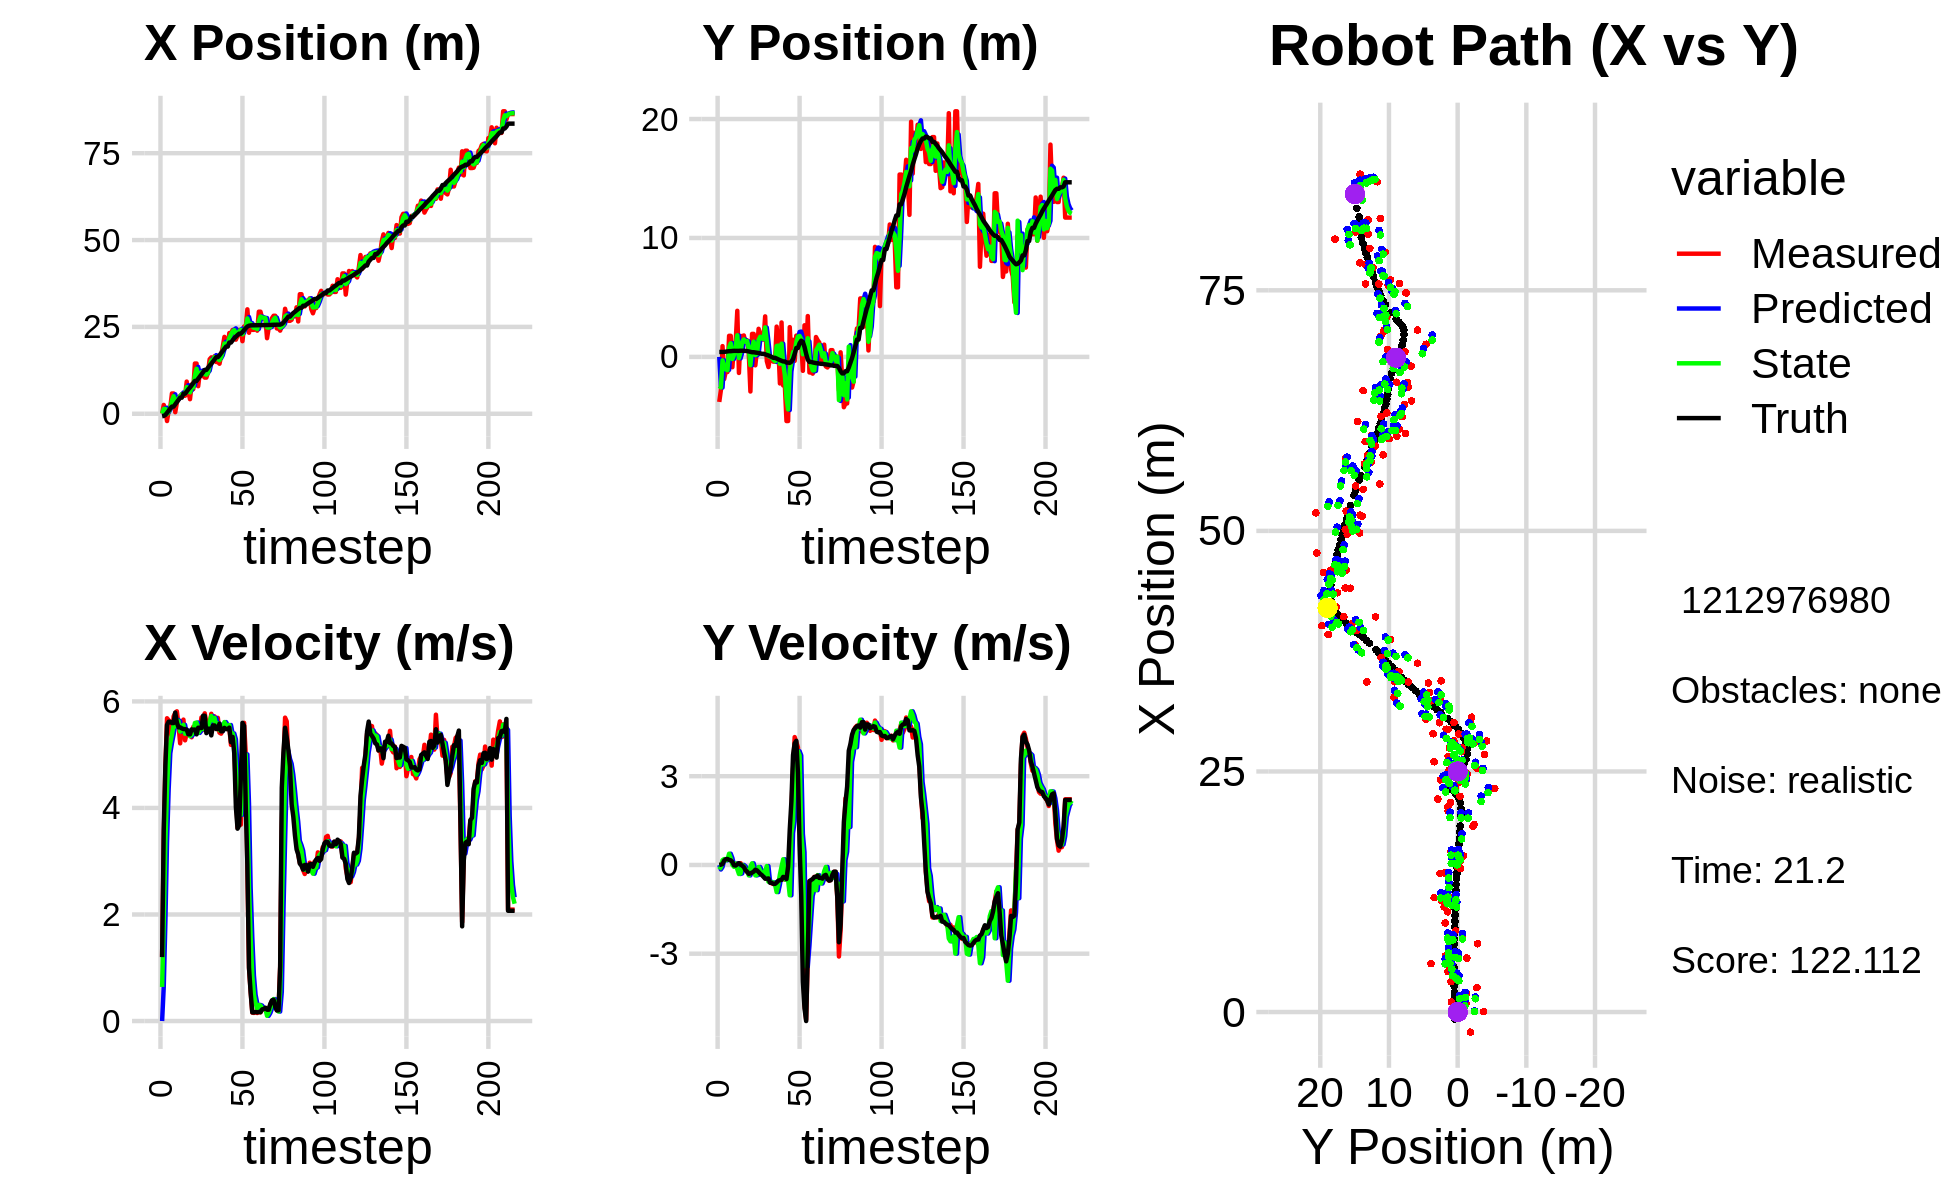

Values plotted in this chart, from the file beside it:
0.000000000000000000e+00, 0.000000000000000000e+00, 0.000000000000000000e+00, -0.000000000000000000e+00, 0.000000000000000000e+00, 0.000000000000000000e+00, 0.000000000000000000e+00, 0.000000000000000000e+00, 0.000000000000000000e+00, 0.000000000000000000e+00, 0.000000000000000000e+00, 0.000000000000000000e+00, -7.204352020535187417e-01, 4.150458576309119518e-01, 0.000000000000000000e+00, 0.000000000000000000e+00, 0.000000000000000000e+00, 5.388736826716922224e-05
3.757441082648682595e-02, -3.786152243566236919e+00, 1.207999905687953346e+00, -3.069550847742318826e-04, 0.000000000000000000e+00, 0.000000000000000000e+00, 0.000000000000000000e+00, 0.000000000000000000e+00, 5.215659103231691518e-02, -2.437839329734662552e+00, 6.397735282921040989e-01, -1.532807815234294158e-01, -7.204352020535187417e-01, 4.150458576309119518e-01, 1.199999999999999956e+00, 0.000000000000000000e+00, 1.200000047683715820e+00, 2.541019057389348745e-04
2.536770761000505914e+00, -2.793235778687550130e+00, 3.430998852859935777e+00, 2.798644158526853408e-03, 1.161339438615273251e-01, -2.453167407887005602e+00, 6.397735282921040989e-01, -1.532807815234294158e-01, 1.385629277113686886e+00, -2.567582121709758525e+00, 1.865724967641027021e+00, -7.006987943811494868e-02, -6.239805818119333880e-01, 4.150512213654685700e-01, 3.600000000000000089e+00, 8.000000000000000167e-03, 3.599999904632568359e+00, -8.156935218721628189e-04
1.043941795609420131e+00, 9.073901037243085055e-01, 4.774788550452108815e+00, 4.494673770621220726e-02, 1.572201773877789588e+00, -2.574589109653570240e+00, 1.865724967641027021e+00, -7.006987943811494868e-02, 1.392318079046084067e+00, -3.003129433902986811e-01, 3.357331685670691179e+00, 1.618845726112086991e-01, -3.275213837251823024e-01, 4.156352731805341150e-01, 4.799999999999999822e+00, 3.300000000000000155e-02, 4.800000190734863281e+00, -9.413068182766437531e-03
-2.090682804299865971e+00, -1.859682379371690120e+00, 5.683537220513639632e+00, 1.673295792471810317e-01, 1.728051247613153318e+00, -2.841244861291777890e-01, 3.357331685670691179e+00, 1.618845726112086991e-01, -6.648448704011600263e-02, -7.689552342580308064e-01, 4.350484127528405409e+00, 1.994581943058331974e-01, 2.582826020014223345e-01, 4.222828761578927836e-01, 5.557999999999999829e+00, 1.479999999999999927e-01, 5.559999942779541016e+00, -2.943259663879871368e-02
9.325189037035305217e-01, -1.206810948740431488e+00, 5.647553037357085692e+00, 1.662701653657328027e-01, 3.685639257127245605e-01, -7.490094148274475394e-01, 4.350484127528405409e+00, 1.994581943058331974e-01, 6.360885778686082848e-01, -1.052759025851716990e+00, 5.029202344883458409e+00, 1.550083651428951770e-01, 8.944138882476042607e-01, 4.411431566419757311e-01, 5.618999999999999773e+00, 1.940000000000000058e-01, 5.622000217437744141e+00, -2.943259663879871368e-02
1.926695764306909586e+00, -1.271195494716210517e+00, 5.423696301011224463e+00, 1.893354991908690610e-01, 1.139008812356954170e+00, -1.037258189337427527e+00, 5.029202344883458409e+00, 1.550083651428951770e-01, 1.527965628365780759e+00, -1.112489569140535650e+00, 5.217224848218942945e+00, 1.796875979363203868e-01, 1.536938608141849461e+00, 4.637543322871799378e-01, 5.618000000000000327e+00, 2.010000000000000120e-01, 5.622000217437744141e+00, -3.489477187395095825e-02
5.843198478571514975e+00, 1.772705404294137921e+00, 5.319900347917590366e+00, 1.816281940974387998e-01, 2.049688113187674965e+00, -1.094520809346903656e+00, 5.217224848218942945e+00, 1.796875979363203868e-01, 3.769678931290116441e+00, 7.737132734569269754e-01, 5.375934477876244344e+00, 3.800819453436835582e-01, 2.060898721097990105e+00, 4.814706724741534827e-01, 5.592999999999999972e+00, 1.729999999999999871e-01, 5.596000194549560547e+00, -3.412802144885063171e-02
5.843198478571514975e+00, 1.772705404294137921e+00, 5.716687420265217590e+00, 1.626172445073658657e-01, 4.307272379077740965e+00, 8.117214679912952979e-01, 5.375934477876244344e+00, 3.800819453436835582e-01, 5.045510400332656076e+00, 1.141089434089778365e+00, 5.553660538092307419e+00, 2.347034293691462881e-01, 2.060898721097990105e+00, 4.814706724741534827e-01, 5.594000000000000306e+00, 1.570000000000000007e-01, 5.596000194549560547e+00, -2.843839302659034729e-02
4.524473551992648779e-01, -8.662882535498410697e-01, 5.782123375007553356e+00, 1.006885691113540010e-01, 5.600876454141887173e+00, 1.164559777026692888e+00, 5.553660538092307419e+00, 2.347034293691462881e-01, 3.251690862030176099e+00, -1.721553169770393410e-01, 5.529352530763852691e+00, 4.715322397614518657e-03, 2.711712777906632788e+00, 4.996697215966909300e-01, 5.790000000000000036e+00, 1.010000000000000064e-01, 5.790999889373779297e+00, -1.741201058030128479e-02
3.163851708040055222e+00, 9.536669380540139240e-01, 5.813992016501425830e+00, -9.712888648043671927e-03, 3.804626115106561457e+00, -1.716837847372778836e-01, 5.529352530763852691e+00, 4.715322397614518657e-03, 3.511343008095276552e+00, 1.769009601785172248e-01, 5.651403791275084743e+00, -6.422263641089069608e-02, 3.357903421184884163e+00, 5.096792706912915971e-01, 5.604000000000000092e+00, -1.200000000000000025e-02, 5.604000091552734375e+00, 1.670604222454130650e-03
4.872312605824953735e+00, 1.225934541359322560e+00, 5.562970500879515612e+00, -1.817844293109658824e-02, 4.076483387222785026e+00, 1.704786965374281427e-01, 5.651403791275084743e+00, -6.422263641089069608e-02, 4.440688370296926202e+00, 8.484338698619151575e-01, 5.628172547509601387e+00, 4.956439348048964633e-02, 3.996010720807217975e+00, 5.082710736209600233e-01, 5.512999999999999901e+00, -1.899999999999999953e-02, 5.513000011444091797e+00, 3.267746651545166969e-03
5.032118112189583492e+00, 3.877283125020907217e+00, 5.212766901728422830e+00, 4.927838226955359724e-02, 5.003505625047885985e+00, 8.533903092099641707e-01, 5.628172547509601387e+00, 4.956439348048964633e-02, 5.004961864768287860e+00, 1.818210660505344300e+00, 5.434578309228348836e+00, -1.410646230029282688e-01, 4.631142556908535823e+00, 5.071876328851834259e-01, 5.512999999999999901e+00, 2.100000000000000130e-02, 5.513000011444091797e+00, -9.453120641410350800e-03
5.609312475070668214e+00, -1.348520311055860121e+00, 5.573750833132046445e+00, 5.269090857280644274e-02, 5.548419695691122477e+00, 1.804104198205051413e+00, 5.434578309228348836e+00, -1.410646230029282688e-01, 5.578312288022878818e+00, -9.527900086902785226e-02, 5.504328898782402391e+00, -3.053130321178599282e-01, 4.631142556908535823e+00, 5.071876328851834259e-01, 5.493999999999999773e+00, 5.899999999999999689e-02, 5.493999958038330078e+00, -9.453120641410350800e-03
5.180805623720297959e+00, 1.749216041018206491e+00, 5.657676244501254281e+00, 6.052624283688984308e-02, 6.128745177901119057e+00, -1.258103040808138395e-01, 5.504328898782402391e+00, -3.053130321178599282e-01, 5.689217761158967157e+00, 4.049254887537365732e-01, 5.559990178571623254e+00, -2.859560318598331485e-01, 5.784016549428874221e+00, 5.184995743716390715e-01, 5.480000000000000426e+00, 1.700000000000000122e-02, 5.480000019073486328e+00, -1.069766655564308167e-02
5.180805623720297959e+00, 1.749216041018206491e+00, 5.268992412037663442e+00, -8.973554448856307930e-03, 6.245216779016129038e+00, 3.763298855677532639e-01, 5.559990178571623254e+00, -2.859560318598331485e-01, 5.749911267952938942e+00, 1.276551519024591963e+00, 5.392594286078153054e+00, 2.150033536044204663e-03, 5.784016549428874221e+00, 5.184995743716390715e-01, 5.480000000000000426e+00, -2.400000000000000050e-02, 5.480000019073486328e+00, 1.703085727058351040e-03
9.261112869169568995e+00, 1.802774338465262138e+00, 5.406992223347218740e+00, -9.208580185065195003e-03, 6.289170696560754337e+00, 1.276766522378196322e+00, 5.392594286078153054e+00, 2.150033536044204663e-03, 7.678384901943969609e+00, 1.463466121549128696e+00, 5.453115366682877330e+00, -4.026796836736752649e-02, 6.412943780546656924e+00, 5.164807125634696128e-01, 5.469999999999999751e+00, -6.700000000000000400e-02, 5.469999790191650391e+00, 1.703085727058351040e-03
6.286468625243580632e+00, 1.185931718454463768e+00, 5.415399735983426055e+00, -1.678454557089383015e-01, 8.223696438612257964e+00, 1.459439324712392017e+00, 5.453115366682877330e+00, -4.026796836736752649e-02, 7.328015905360928173e+00, 1.265234787922480342e+00, 5.389778620920639973e+00, -1.427488007428394101e-01, 7.048359811525322094e+00, 5.047170281650783519e-01, 5.383000000000000007e+00, -1.789999999999999925e-01, 5.386000156402587891e+00, 3.098418377339839935e-02
4.195016801570535137e+00, 1.400116031615922019e+00, 5.442529311036140349e+00, -2.440864595449427632e-01, 7.866993767452992614e+00, 1.250959907848196329e+00, 5.389778620920639973e+00, -1.427488007428394101e-01, 6.154557626288059247e+00, 1.331714032405742820e+00, 5.346191162703413546e+00, -1.915714715861830120e-01, 7.571402490572446631e+00, 4.884464208381308348e-01, 5.381000000000000227e+00, -2.240000000000000047e-01, 5.386000156402587891e+00, 4.481795057654380798e-02
8.433692991805809669e+00, 2.958309110646581419e-01, 5.326668831845553065e+00, -2.980344994683275517e-01, 6.689176742558400335e+00, 1.312556885247124550e+00, 5.346191162703413546e+00, -1.915714715861830120e-01, 7.495804217591146568e+00, 6.969245606372551638e-01, 5.376331360985041385e+00, -3.531971655963307422e-01, 8.193030297984090993e+00, 4.600005359215047496e-01, 5.474000000000000199e+00, -3.019999999999999907e-01, 5.481999874114990234e+00, 5.589310824871063232e-02
7.094526827228456511e+00, -2.906824603790435280e+00, 5.521364488671445692e+00, -3.089279911537601286e-01, 8.033437353689651061e+00, 6.616048440776221007e-01, 5.376331360985041385e+00, -3.531971655963307422e-01, 7.599219162195959498e+00, -6.957676585533854041e-01, 5.427287844980931197e+00, -5.980480898108231358e-02, 8.820841729591723634e+00, 4.253332468815190226e-01, 5.469000000000000306e+00, -2.859999999999999765e-01, 5.477000236511230469e+00, 5.589310824871063232e-02
1.446079438913329085e+01, 1.934553736825462833e+00, 5.481819758466145664e+00, -2.806624640071861965e-01, 8.141947946694052973e+00, -7.017481394514936133e-01, 5.427287844980931197e+00, -5.980480898108231358e-02, 1.106828170024196112e+01, 7.441380223511805392e-01, 5.594342887966103461e+00, 5.535928688320987390e-02, 9.447207391408095845e+00, 3.941596693713108612e-01, 5.471000000000000085e+00, -2.590000000000000080e-01, 5.477000236511230469e+00, 5.115411058068275452e-02
1.446079438913329085e+01, 1.934553736825462833e+00, 5.495630736906456981e+00, -2.191866865687660537e-01, 1.162771598903857218e+01, 7.496739510395015182e-01, 5.594342887966103461e+00, 5.535928688320987390e-02, 1.294531674409050659e+01, 1.278314710278234845e+00, 5.602710064924290023e+00, -1.346190271004291672e-01, 9.447207391408095845e+00, 3.941596693713108612e-01, 5.381000000000000227e+00, -2.250000000000000056e-01, 5.385000228881835938e+00, 3.986268118023872375e-02
7.932585657161244974e+00, -7.065005060820074290e-01, 5.454186230665105661e+00, -1.752117189975267164e-01, 1.350558775058293648e+01, 1.264852807568191961e+00, 5.602710064924290023e+00, -1.346190271004291672e-01, 1.092107821274847979e+01, 1.528078266407952857e-01, 5.408874864939092753e+00, -3.526487499014770988e-01, 1.006896871356728518e+01, 3.698958397625167760e-01, 5.504999999999999893e+00, -1.620000000000000051e-01, 5.506999969482421875e+00, 3.211322054266929626e-02
1.191135805840421469e+01, 5.940067899403501661e-01, 5.477916289731830979e+00, -1.838301859235530467e-01, 1.146196569924238950e+01, 1.175429516506475702e-01, 5.408874864939092753e+00, -3.526487499014770988e-01, 1.167281891840636376e+01, 2.690825264491181756e-01, 5.450747382742856750e+00, -3.347088509000175627e-01, 1.070036405311138417e+01, 3.504334816919874585e-01, 5.503999999999999559e+00, -1.839999999999999969e-01, 5.506999969482421875e+00, 3.354582563042640686e-02
1.158879327793582448e+01, 2.362957907433252736e+00, 5.698642451273834730e+00, -2.471642551455836279e-01, 1.221789365668064953e+01, 2.356116413591164138e-01, 5.450747382742856750e+00, -3.347088509000175627e-01, 1.193087852381257896e+01, 1.426628775084083589e+00, 5.556524246227456665e+00, -6.793201245307201042e-02, 1.133483403937121814e+01, 3.272110952303006193e-01, 5.498999999999999666e+00, -2.389999999999999902e-01, 5.504000186920166016e+00, 4.334531351923942566e-02
1.092147868900593011e+01, 1.973359486757483738e+00, 5.463533938726093275e+00, -2.857271935771385496e-01, 1.248653094843532507e+01, 1.419835573838776455e+00, 5.556524246227456665e+00, -6.793201245307201042e-02, 1.175603646357145848e+01, 1.695405781355173058e+00, 5.480641749834173737e+00, -1.860691948326736733e-01, 1.196705907584547646e+01, 2.984340394960804388e-01, 5.732000000000000206e+00, -3.009999999999999898e-01, 5.739999771118164062e+00, 5.224953964352607727e-02
1.041373890685633441e+01, 1.461114285683880576e+00, 5.776106514380635382e+00, -3.020738449995645780e-01, 1.230410063855487657e+01, 1.676798861871905633e+00, 5.480641749834173737e+00, -1.860691948326736733e-01, 1.143309045540525304e+01, 1.535025398432515065e+00, 5.582253175670658152e+00, -2.828293717264502849e-01, 1.262398236984822120e+01, 2.614666206190984776e-01, 5.730000000000000426e+00, -3.430000000000000271e-01, 5.739999771118164062e+00, 5.224953964352607727e-02
1.041373890685633441e+01, 1.461114285683880576e+00, 5.594164869492149528e+00, -3.791661921445558248e-01, 1.199131577297231921e+01, 1.506742461259870103e+00, 5.582253175670658152e+00, -2.828293717264502849e-01, 1.125765705020780061e+01, 1.507581309459181451e+00, 5.555960057643076766e+00, -3.099270181230553423e-01, 1.262398236984822120e+01, 2.614666206190984776e-01, 5.403999999999999915e+00, -4.020000000000000240e-01, 5.419000148773193359e+00, 6.767536699771881104e-02
1.188388794677319282e+01, 3.408394677777162318e+00, 5.514349533227212774e+00, -4.415585384698259563e-01, 1.181325305597210829e+01, 1.476588607646875939e+00, 5.555960057643076766e+00, -3.099270181230553423e-01, 1.184521611088948667e+01, 2.483853042095905295e+00, 5.537459603744983916e+00, -1.985346775210811987e-01, 1.325585073214588938e+01, 2.165862154943307694e-01, 5.488000000000000433e+00, -4.650000000000000244e-01, 5.507999897003173828e+00, 7.990396767854690552e-02
1.569533437512031426e+01, -3.510589319620432969e-01, 5.564982500326825843e+00, -4.724353894003677778e-01, 1.239896207126398586e+01, 2.463999574343797239e+00, 5.537459603744983916e+00, -1.985346775210811987e-01, 1.393264094742259118e+01, 1.307887876280055650e+00, 5.617939943813935244e+00, -3.767143747279691479e-02, 1.388108533598418859e+01, 1.651259936095777758e-01, 5.488000000000000433e+00, -4.630000000000000226e-01, 5.507999897003173828e+00, 8.469124883413314819e-02
1.623032706986018781e+01, -8.526140612514497841e-01, 5.767376671761832441e+00, -4.998877109076546588e-01, 1.449443494180398417e+01, 1.304120732532775939e+00, 5.617939943813935244e+00, -3.767143747279691479e-02, 1.530284511445277573e+01, 7.671468532219094527e-02, 5.726483336329698304e+00, -5.657542678596250152e-01, 1.439891141634170069e+01, 1.214325266520874802e-01, 5.362000000000000099e+00, -4.560000000000000164e-01, 5.381999969482421875e+00, 8.645898103713989258e-02
1.509525898889223150e+01, -1.104017548485415959e-02, 5.585869306190198280e+00, -5.809664922433399603e-01, 1.587549344808574503e+01, 2.013925853622844375e-02, 5.726483336329698304e+00, -5.657542678596250152e-01, 1.550965286507200958e+01, 9.232722969533792290e-03, 5.643130902943418015e+00, -5.676575755893149555e-01, 1.502376073598190231e+01, 6.273595783944528603e-02, 5.548000000000000043e+00, -6.029999999999999805e-01, 5.580999851226806641e+00, 1.036338508129119873e-01
1.657790076777290267e+01, -3.967250614391289176e-02, 5.718449758196398669e+00, -6.203504617400045218e-01, 1.607396595536635076e+01, -4.753303458939770604e-02, 5.643130902943418015e+00, -5.676575755893149555e-01, 1.630934562867244253e+01, -5.295508812150908490e-02, 5.689921546608895042e+00, -6.017587547307061691e-01, 1.566003316620959041e+01, -6.004946053889312872e-03, 5.548000000000000043e+00, -6.059999999999999831e-01, 5.580999851226806641e+00, 1.080597043037414551e-01
1.491281741844804110e+01, -3.973432354053459958e-01, 5.481261297936840471e+00, -6.443106185936581243e-01, 1.687833778333333257e+01, -1.131309635945797060e-01, 5.689921546608895042e+00, -6.017587547307061691e-01, 1.596012803999004070e+01, -2.329698209580710055e-01, 5.549453831342288979e+00, -5.885289260387535082e-01, 1.630361646399435571e+01, -7.758830704993882610e-02, 5.482000000000000206e+00, -6.370000000000000107e-01, 5.519000053405761719e+00, 1.170109137892723083e-01
1.491281741844804110e+01, -3.973432354053459958e-01, 5.690818452220034018e+00, -6.689436167975116865e-01, 1.651507342312427085e+01, -2.918227135619463342e-01, 5.549453831342288979e+00, -5.885289260387535082e-01, 1.577413344441296061e+01, -3.597253570046773374e-01, 5.583661106107457250e+00, -6.535450525685572165e-01, 1.630361646399435571e+01, -7.758830704993882610e-02, 5.482000000000000206e+00, -6.390000000000000124e-01, 5.519000053405761719e+00, 1.101165339350700378e-01
1.440310782216757879e+01, 2.546497953750485710e+00, 5.413015301179324723e+00, -5.984834412832624739e-01, 1.633249955502370554e+01, -4.250798622615330480e-01, 5.583661106107457250e+00, -6.535450525685572165e-01, 1.543207613217300178e+01, 9.191245319675047654e-01, 5.462007166312599971e+00, -9.171982533409746008e-01, 1.683031553027718985e+01, -1.385329832974917796e-01, 5.581999999999999851e+00, -5.939999999999999725e-01, 5.612999916076660156e+00, 1.101165339350700378e-01
1.668830031201093789e+01, 9.497364891288069266e-01, 5.394542395871956941e+00, -5.548331355411518784e-01, 1.597827684880426169e+01, 8.274047066334072609e-01, 5.462007166312599971e+00, -9.171982533409746008e-01, 1.630655721079608611e+01, 9.469120384124707357e-01, 5.444505720962986572e+00, -6.603226899953651419e-01, 1.746243184819673644e+01, -2.063286172924479189e-01, 5.437999999999999723e+00, -5.320000000000000284e-01, 5.464000225067138672e+00, 1.024904474616050720e-01
1.928618818517551148e+01, -2.232038722693407529e+00, 5.476358952738315189e+00, -5.200892455590883090e-01, 1.685100778289238477e+01, 8.808797694129342215e-01, 5.444505720962986572e+00, -6.603226899953651419e-01, 1.798340321583147627e+01, -5.822124693445038801e-01, 5.510214028149349019e+00, -3.185307087521349612e-01, 1.808139127545490155e+01, -2.675216066284289429e-01, 5.440000000000000391e+00, -5.150000000000000133e-01, 5.464000225067138672e+00, 9.468591213226318359e-02
2.212835472842204965e+01, 2.895644439362742517e+00, 5.565141310801860364e+00, -5.049199808414417401e-01, 1.853442461864641189e+01, -6.140655402197173762e-01, 5.510214028149349019e+00, -3.185307087521349612e-01, 2.020427655928767763e+01, 1.114254835183673631e+00, 5.611731390057475011e+00, -5.318284828833130806e-02, 1.871101468796699052e+01, -3.262939315598037959e-01, 5.503000000000000114e+00, -5.020000000000000018e-01, 5.526000022888183594e+00, 9.048131853342056274e-02
1.948806281376296212e+01, -2.403261112413533240e+00, 5.550174001918327882e+00, -4.059485007899448217e-01, 2.076544969829342335e+01, 1.108936550354840511e+00, 5.611731390057475011e+00, -5.318284828833130806e-02, 2.017055935847366754e+01, -5.047805955412227874e-01, 5.555718271761776350e+00, 1.930121872605349842e-01, 1.933878225108519544e+01, -3.808132873070050328e-01, 5.480000000000000426e+00, -4.040000000000000258e-01, 5.493999958038330078e+00, 7.301156967878341675e-02
1.948806281376296212e+01, -2.403261112413533240e+00, 5.498870458895535940e+00, -4.938255414219770989e-01, 2.072613118564984447e+01, -4.854793768151692834e-01, 5.555718271761776350e+00, 1.930121872605349842e-01, 2.015005892473705984e+01, -1.524033286946658849e+00, 5.502588121269019084e+00, -4.926222951900489089e-01, 1.933878225108519544e+01, -3.808132873070050328e-01, 5.477999999999999758e+00, -4.219999999999999862e-01, 5.493999958038330078e+00, 8.956464380025863647e-02
2.322870677722893262e+01, -5.390793012253126903e+00, 5.504931254268287333e+00, -3.938190895233280586e-01, 2.070031773686396193e+01, -1.573295516465663679e+00, 5.502588121269019084e+00, -4.926222951900489089e-01, 2.187518929765951370e+01, -3.421060050907189787e+00, 5.556229148443687649e+00, -7.670305399462268303e-02, 2.049746030592305246e+01, -4.769498568907841740e-01, 5.506999999999999673e+00, -4.769999999999999796e-01, 5.527999877929687500e+00, 7.141765952110290527e-02
2.322870677722893262e+01, -5.390793012253126903e+00, 5.183752056276061282e+00, -3.708421451284169001e-01, 2.243081221250388069e+01, -3.428730356306652016e+00, 5.556229148443687649e+00, -7.670305399462268303e-02, 2.279372853050927006e+01, -4.417298934898237661e+00, 5.394194410677688900e+00, -5.060578092425590535e-01, 2.049746030592305246e+01, -4.769498568907841740e-01, 5.235000000000000320e+00, -5.299999999999999850e-02, 5.235000133514404297e+00, 7.141765952110290527e-02
2.412970465418118948e+01, 2.504461719017830656e+00, 5.368361284934266564e+00, 2.461176414357106879e-01, 2.333314797157703779e+01, -4.467904715822493600e+00, 5.394194410677688900e+00, -5.060578092425590535e-01, 2.370270414294231998e+01, -1.122727944462096339e+00, 5.398366461533301575e+00, -1.024728443645825937e+00, 2.112700933222156152e+01, -4.982791413857691198e-01, 5.333000000000000185e+00, 1.191999999999999948e+00, 5.465000152587890625e+00, -4.581387341022491455e-02
2.384767383372106053e+01, -9.395872254247150668e-02, 5.187722778113064592e+00, 1.829899609276471217e+00, 2.424254078909564925e+01, -1.225200788826678933e+00, 5.398366461533301575e+00, -1.024728443645825937e+00, 2.405483188402299533e+01, -3.685096497593509657e-01, 5.289093468296159450e+00, 1.078080405790919460e+00, 2.173154920379537458e+01, -4.041764003059088450e-01, 5.025999999999999801e+00, 2.145999999999999908e+00, 5.465000152587890625e+00, -3.391106724739074707e-01
2.133213406808124546e+01, 1.438856197761502198e+00, 4.319699874596182987e+00, 3.250389281027118216e+00, 2.458374123085260976e+01, -2.607016091802590307e-01, 5.289093468296159450e+00, 1.078080405790919460e+00, 2.305275116852784123e+01, 4.098847019726045704e-01, 4.756579161122264310e+00, 1.487714276715256911e+00, 2.219449132708253458e+01, -1.707606776378584323e-01, 4.011000000000000121e+00, 3.717999999999999972e+00, 5.468999862670898438e+00, -6.450718641281127930e-01
2.242095395902196486e+01, -3.343918184839038688e-01, 3.628698894556441346e+00, 4.321573180380392287e+00, 2.352840908464006731e+01, 5.586561296441302504e-01, 4.756579161122264310e+00, 1.487714276715256911e+00, 2.299085360234771613e+01, 4.169443135863763472e-01, 4.192515603145007930e+00, 3.346963572892238226e+00, 2.264786237455911788e+01, 2.590370908476775091e-01, 3.611000000000000210e+00, 4.107999999999999652e+00, 5.468999862670898438e+00, -8.723295331001281738e-01
2.414699202771750919e+01, 1.787934494714540579e+00, 3.851988298028431235e+00, 4.153842885768169957e+00, 2.341010516266221586e+01, 7.516406708756002697e-01, 4.192515603145007930e+00, 3.346963572892238226e+00, 2.374533388078390317e+01, 1.227516555755927108e+00, 4.044542382588513618e+00, 3.447885527289675345e+00, 2.305504506844200563e+01, 7.510727183950968167e-01, 3.673000000000000043e+00, 4.195999999999999730e+00, 5.576000213623046875e+00, -8.230846524238586426e-01
2.414699202771750919e+01, 1.787934494714540579e+00, 3.686077443763281281e+00, 3.974930706306526673e+00, 2.414978811904275346e+01, 1.572305108484894687e+00, 4.044542382588513618e+00, 3.447885527289675345e+00, 2.414110082295356108e+01, 1.715120106762594521e+00, 3.872553473782976763e+00, 3.843347753304857228e+00, 2.305504506844200563e+01, 7.510727183950968167e-01, 4.560999999999999943e+00, 3.115000000000000213e+00, 5.522999763488769531e+00, -8.230846524238586426e-01
2.089242285499545915e+01, 1.369400931124919119e+00, 5.030700939509634040e+00, 2.979842023448077359e+00, 2.452835617033185756e+01, 2.099454882093080066e+00, 3.872553473782976763e+00, 3.843347753304857228e+00, 2.286338284926151232e+01, 1.760029025752386511e+00, 4.352301013945518271e+00, 3.701124204194585321e+00, 2.351654237500091682e+01, 1.153973055840398665e+00, 5.597000000000000419e+00, 6.480000000000000204e-01, 5.635000228881835938e+00, -5.347617268562316895e-01
2.512688249343429092e+01, 1.245059310247143003e+00, 5.597069118470908045e+00, 1.020874051039456776e-01, 2.329861295065606441e+01, 2.130141446171845310e+00, 4.352301013945518271e+00, 3.701124204194585321e+00, 2.417348826812509088e+01, 1.490343649784452662e+00, 4.987388069777502153e+00, 1.051176939962111589e+00, 2.411429399258027217e+01, 1.360399497557762238e+00, 5.541000000000000369e+00, -1.024000000000000021e+00, 5.635000228881835938e+00, -1.823741756379604340e-02
2.485431225653955423e+01, -1.169400798543179132e+00, 5.015969887506017244e+00, -2.675681303338694583e+00, 2.467222707510284252e+01, 1.595461343780663732e+00, 4.987388069777502153e+00, 1.051176939962111589e+00, 2.475741113116913183e+01, 2.251037229392522931e-01, 5.004887128998002588e+00, 4.275790487896410363e-01, 2.463929837959864244e+01, 1.262613906339199010e+00, 4.057000000000000384e+00, -3.950000000000000178e+00, 5.662000179290771484e+00, 4.900345206260681152e-01
3.006018108130407640e+01, 2.658745152910726883e+00, 2.858439097644123184e+00, -4.721089653305924116e+00, 2.525789984406893041e+01, 2.678616278182164301e-01, 5.004887128998002588e+00, 4.275790487896410363e-01, 2.744412100381159547e+01, 1.054538715005084226e+00, 4.075424313776300878e+00, -2.918144628505157101e+00, 2.511996263318323841e+01, 8.387449809900595632e-01, 2.934000000000000163e+00, -4.842999999999999972e+00, 5.662000179290771484e+00, 1.026370525360107422e+00
2.331955617689148852e+01, 3.027238236978982422e-01, 9.927260611040278349e-01, -5.227574678864100655e+00, 2.785166343518922716e+01, 7.627242521545685161e-01, 4.075424313776300878e+00, -2.918144628505157101e+00, 2.568212949274334278e+01, 5.273770066977859772e-01, 2.502563436840904654e+00, -3.433721733334658133e+00, 2.534756559122470065e+01, 2.576997261300983943e-01, 1.002999999999999892e+00, -5.275000000000000355e+00, 5.369999885559082031e+00, 1.383129119873046875e+00
2.600984507808724189e+01, 3.434662415438628713e+00, 5.586294864832890283e-01, -3.070598381144058919e+00, 2.593238583642743222e+01, 1.840048333643201639e-01, 2.502563436840904654e+00, -3.433721733334658133e+00, 2.592815850601512295e+01, 1.572392928972051074e+00, 1.571858494519756677e+00, -2.732806254617250019e+00, 2.542424196004780157e+01, -2.323717341733261277e-01, 5.320000000000000284e-01, -2.922000000000000153e+00, 2.970000028610229492e+00, 1.390836000442504883e+00
2.415781491987181084e+01, -1.307116078242973600e+00, 1.574393066367382188e-01, -5.509463499951238186e-01, 2.608534435546710029e+01, 1.299112303510326027e+00, 1.571858494519756677e+00, -2.732806254617250019e+00, 2.516051540707239198e+01, -1.334446622238549818e-01, 8.533446823951081894e-01, -1.881566522567033051e+00, 2.546527665889113479e+01, -4.213207826375673370e-01, 1.630000000000000060e-01, -5.460000000000000409e-01, 5.699999928474426270e-01, 1.292452931404113770e+00
2.415781491987181084e+01, -1.307116078242973600e+00, 1.522188078968434999e-01, -5.326776292585959638e-01, 2.524584987531190450e+01, -3.216013144805582868e-01, 8.533446823951081894e-01, -1.881566522567033051e+00, 2.472594980487470551e+01, -7.134998963985669240e-01, 4.944331349250211116e-01, -1.041734953435385025e+00, 2.546527665889113479e+01, -4.213207826375673370e-01, 1.620000000000000051e-01, -5.080000000000000071e-01, 5.329999923706054688e-01, 1.292452931404113770e+00
2.474951523529441388e+01, -1.406836913947733247e+00, 1.622941212116095211e-01, -4.887592490029047387e-01, 2.477539311836720870e+01, -8.176733917421054043e-01, 4.944331349250211116e-01, -1.041734953435385025e+00, 2.475646856841875376e+01, -1.135588963928893635e+00, 3.345955146418250203e-01, -8.368907462677636078e-01, 2.547812265156800038e+01, -4.637657274733090751e-01, 1.700000000000000122e-01, -4.729999999999999760e-01, 5.030000209808349609e-01, 1.250198245048522949e+00
2.392531496324487605e+01, -9.630797370640185040e-01, 1.505700318477971866e-01, -4.038436090579493043e-01, 2.478992811988293710e+01, -1.219278038555670074e+00, 3.345955146418250203e-01, -8.368907462677636078e-01, 2.438450316844647858e+01, -1.126694744211532262e+00, 2.283376422331324096e-01, -4.820663570826181354e-01, 2.548837465030496219e+01, -4.931246507080154773e-01, 1.630000000000000060e-01, -4.069999999999999729e-01, 4.379999935626983643e-01, 1.213918566703796387e+00
2.938495820802656056e+01, 1.671908987762817045e+00, 1.660432180462108054e-01, -3.998982974401930068e-01, 2.440733693266979287e+01, -1.174901379919794042e+00, 2.283376422331324096e-01, -4.820663570826181354e-01, 2.671829559230107520e+01, 5.433689634070559826e-01, 3.021272873365923317e-01, -8.523694988487413582e-01, 2.549908536717889618e+01, -5.206168752667057475e-01, 1.700000000000000122e-01, -4.040000000000000258e-01, 4.379999935626983643e-01, 1.177243947982788086e+00
... 156 more rows
